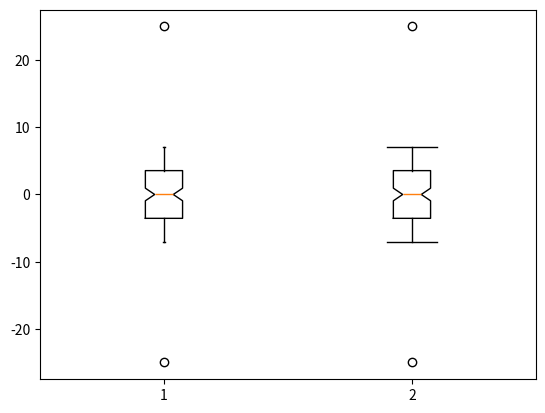

The matplotlib source for this figure:
import matplotlib.pyplot as plt
import numpy as np
x = np.linspace(-7, 7, 140)
x = np.hstack([-25, x, 25])
fig, ax = plt.subplots()
ax.boxplot([x, x], notch=True, capwidths=[0.01, 0.2])
plt.show()
